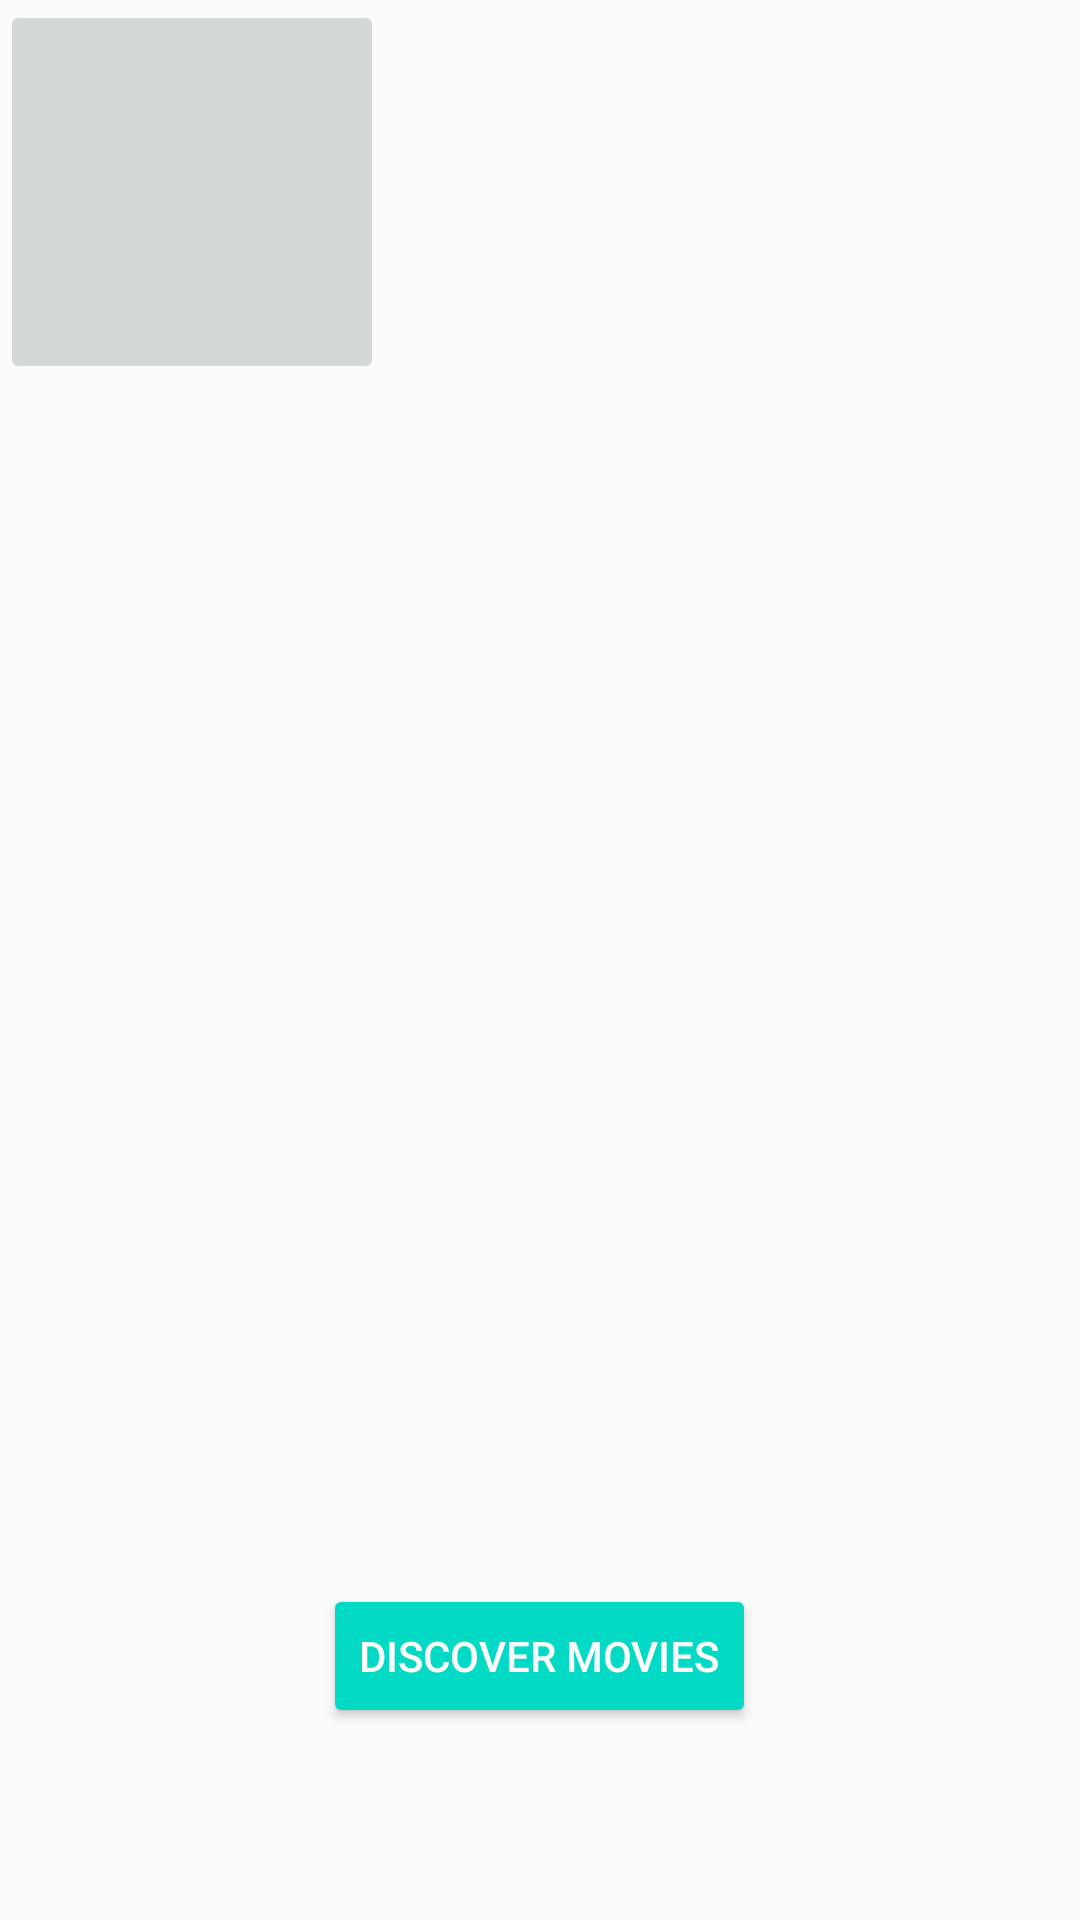

Reconstruct the res/layout file that produces this screen, plus the resources it refers to.
<!-- AndroidManifest.xml: application theme AppTheme -->
<!-- res/layout/fragment_movies.xml -->
<?xml version="1.0" encoding="utf-8"?>
<FrameLayout xmlns:android="http://schemas.android.com/apk/res/android"
    xmlns:tools="http://schemas.android.com/tools"
    android:layout_width="match_parent"
    android:layout_height="match_parent"
    tools:context=".ui.movies.MoviesFragment">

    <ImageButton
        android:id="@+id/imageButton9"
        android:layout_width="128dp"
        android:layout_height="128dp"
        tools:src="@tools:sample/avatars[3]" />

    <Button
        android:id="@+id/button"
        style="@style/Widget.AppCompat.Button.Colored"
        android:layout_width="wrap_content"
        android:layout_height="wrap_content"
        android:layout_gravity="bottom|center_horizontal"
        android:layout_marginBottom="64dp"
        android:text="Discover Movies" />/>

</FrameLayout>
<!-- resources referenced by this layout -->
<resources>
  <style name="AppTheme" parent="Theme.AppCompat.Light.DarkActionBar">
          
          <item name="colorPrimary">@color/colorPrimary</item>
          <item name="colorPrimaryDark">@color/colorPrimaryDark</item>
          <item name="colorAccent">@color/colorAccent</item>
      </style>
  <!-- not gathered from this repository: default colours our renderer supplied (Android Studio template values) -->
  <color name="colorPrimary">#FF6200EE</color>
  <color name="colorPrimaryDark">#FF3700B3</color>
  <color name="colorAccent">#FF03DAC5</color>
</resources>
